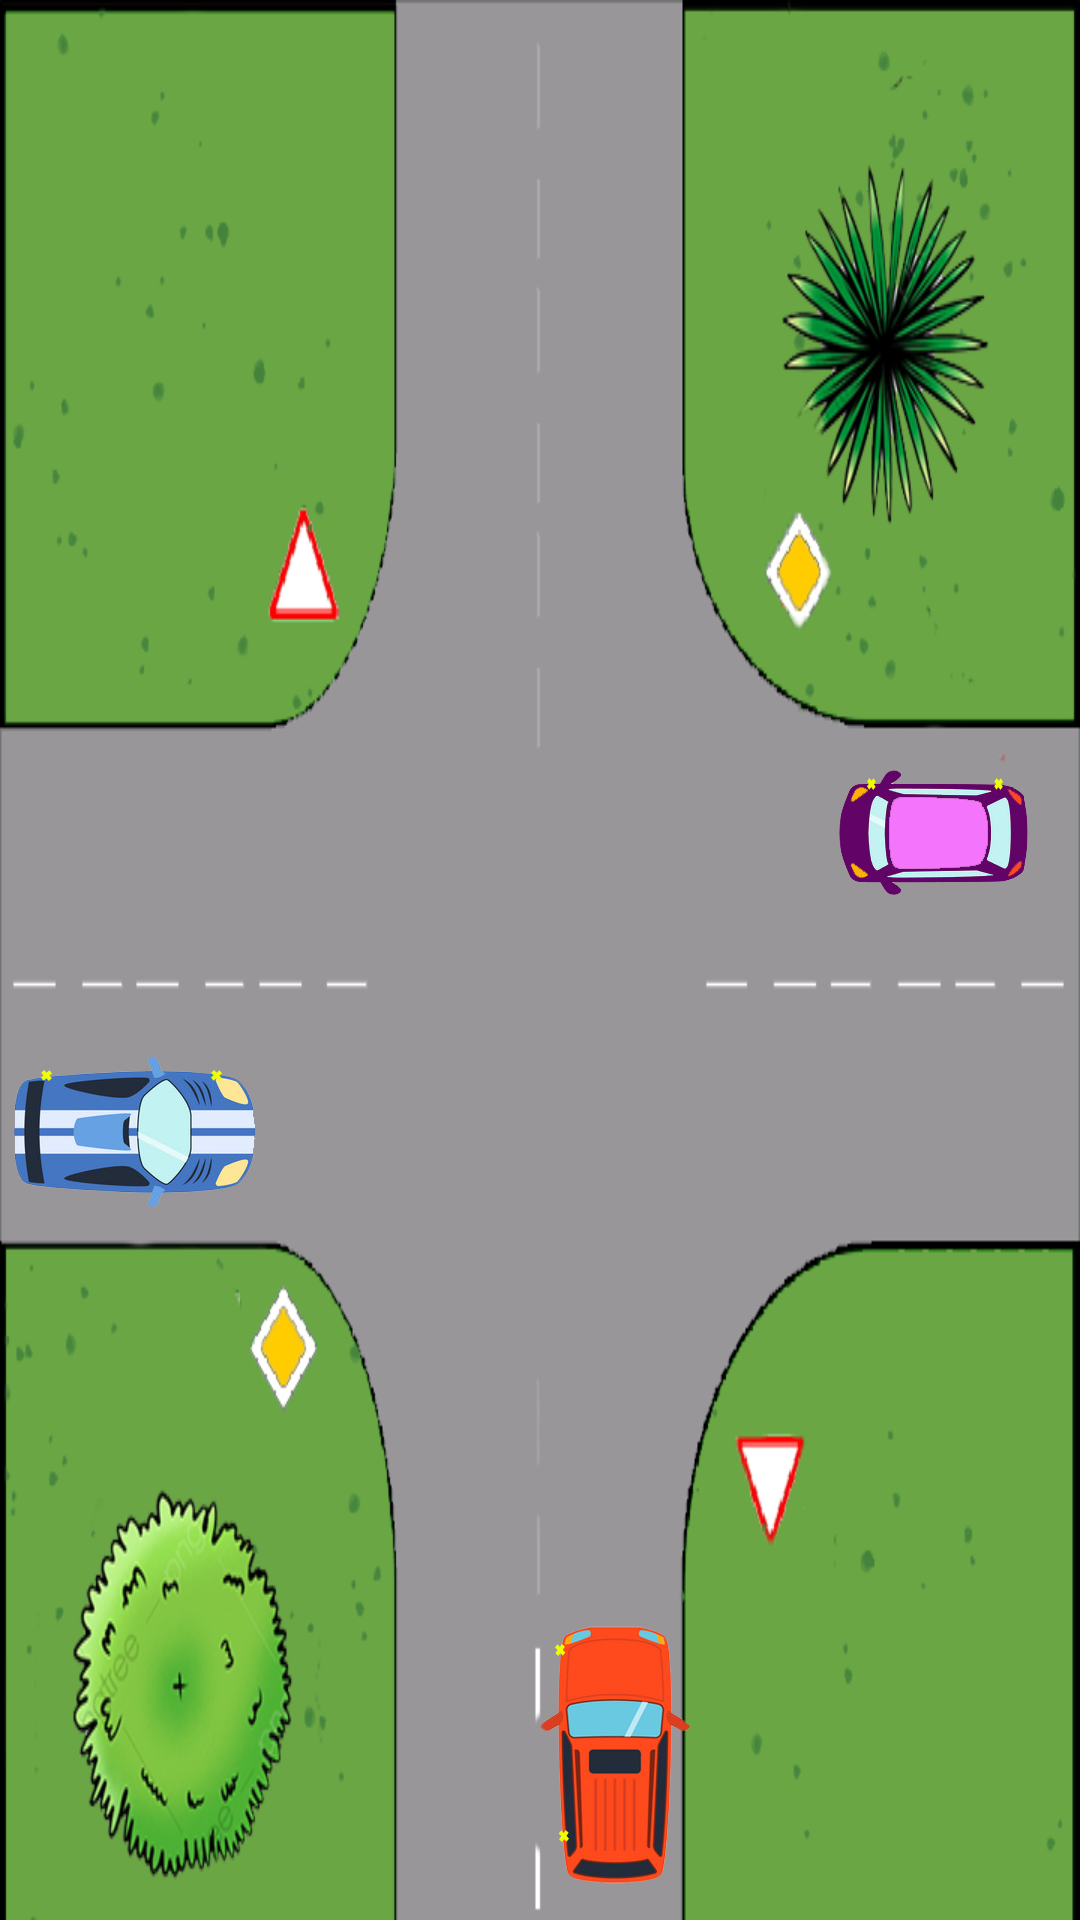

Android layout source for this screen:
<!-- AndroidManifest.xml: application theme Theme.Design.NoActionBar -->
<!-- res/layout/scene13_2.xml -->
<?xml version="1.0" encoding="utf-8"?>
<androidx.constraintlayout.motion.widget.MotionLayout xmlns:android="http://schemas.android.com/apk/res/android"
    xmlns:app="http://schemas.android.com/apk/res-auto"
    android:id="@+id/motion_layout13_2"
    android:layout_width="380dp"
    android:layout_height="380dp"
    android:background="@drawable/scene13_1_back"
    app:layoutDescription="@xml/scene13_2_scene">

    <ImageView
        android:id="@+id/leftcar"
        android:layout_width="90dp"
        android:layout_height="54dp"
        android:src="@drawable/carb_left_to_left"
        app:layout_constraintBottom_toBottomOf="parent"
        app:layout_constraintStart_toStartOf="parent"
        app:layout_constraintTop_toTopOf="parent"
        app:layout_constraintVertical_bias="0.598" />

    <ImageView
        android:id="@+id/rightcar"
        android:layout_width="90dp"
        android:layout_height="54dp"
        android:layout_marginEnd="4dp"
        android:rotation="180"
        android:src="@drawable/carp_left_to_right"
        app:layout_constraintBottom_toBottomOf="parent"
        app:layout_constraintEnd_toEndOf="parent"
        app:layout_constraintTop_toTopOf="parent"
        app:layout_constraintVertical_bias="0.428" />

    <ImageView
        android:id="@+id/bottomcar"
        android:layout_width="90dp"
        android:layout_height="54dp"
        android:layout_marginBottom="28dp"
        android:rotation="-90"
        android:src="@drawable/carr_left_to_left"
        app:layout_constraintBottom_toBottomOf="parent"
        app:layout_constraintEnd_toEndOf="parent"
        app:layout_constraintHorizontal_bias="0.593"
        app:layout_constraintStart_toStartOf="parent" />
</androidx.constraintlayout.motion.widget.MotionLayout>
<!-- resources referenced by this layout -->
<resources>
  <!-- drawable carb_left_to_left: png bitmap (drawable, 45624 bytes) -->
  <!-- drawable carp_left_to_right: png bitmap (drawable, 19540 bytes) -->
  <!-- drawable carr_left_to_left: png bitmap (drawable, 41146 bytes) -->
  <!-- drawable scene13_1_back: png bitmap (drawable, 98720 bytes) -->
</resources>
